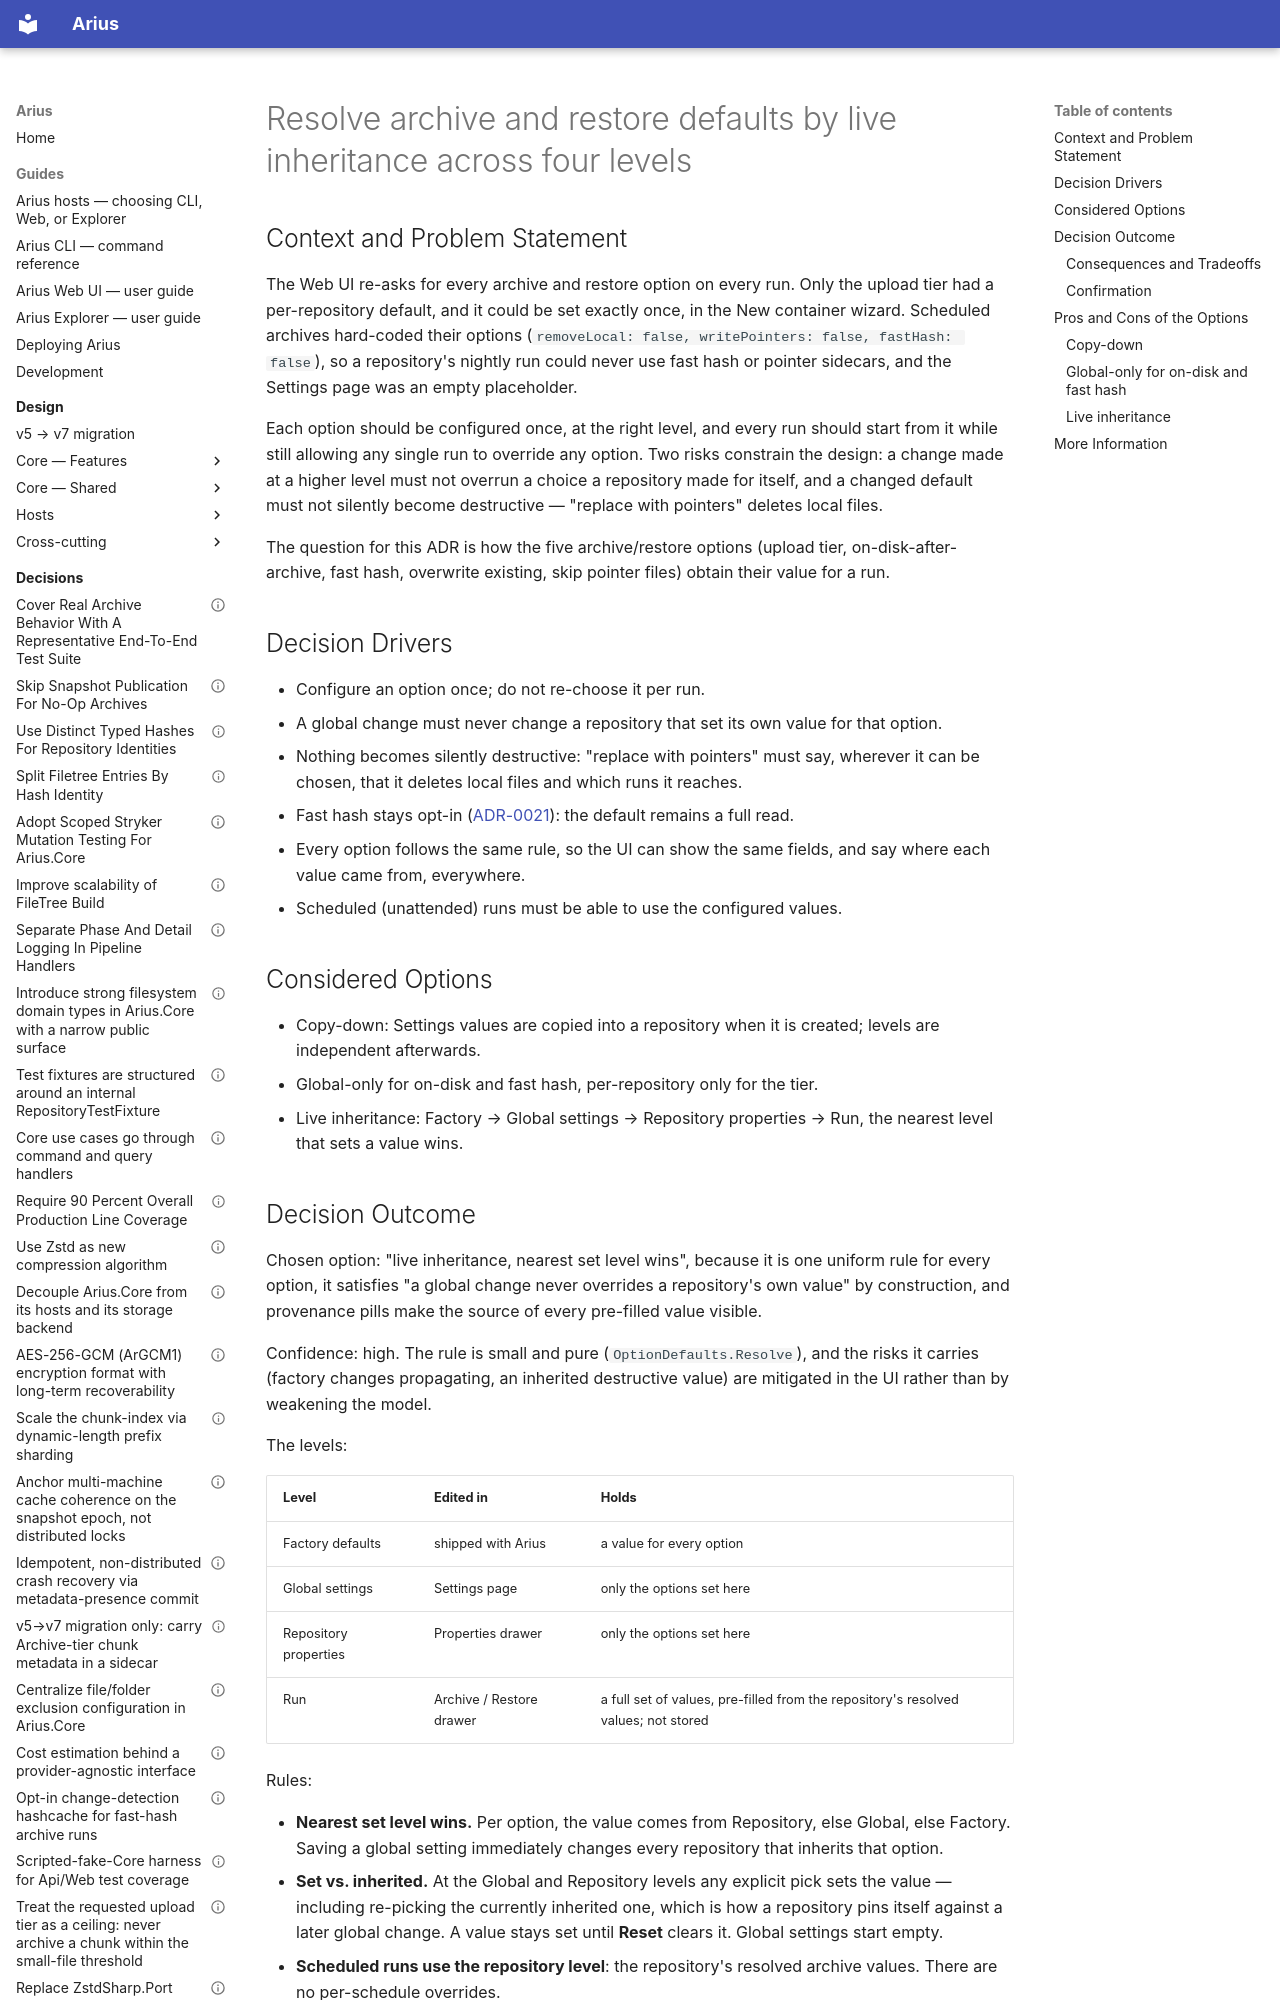

repository: woutervanranst/Arius7 · page: decisions/adr-0025-archive-restore-defaults-hierarchy/index.html · generator: mkdocs

---
status: accepted
date: 2026-11-14
decision-makers: Wouter Van Ranst
consulted: Claude (Anthropic)
informed: Arius agent team
confidence: high
---

# Resolve archive and restore defaults by live inheritance across four levels

## Context and Problem Statement

The Web UI re-asks for every archive and restore option on every run. Only the upload tier had a per-repository default, and it could be set exactly once, in the New container wizard. Scheduled archives hard-coded their options (`removeLocal: false, writePointers: false, fastHash: false`), so a repository's nightly run could never use fast hash or pointer sidecars, and the Settings page was an empty placeholder.

Each option should be configured once, at the right level, and every run should start from it while still allowing any single run to override any option. Two risks constrain the design: a change made at a higher level must not overrun a choice a repository made for itself, and a changed default must not silently become destructive — "replace with pointers" deletes local files.

The question for this ADR is how the five archive/restore options (upload tier, on-disk-after-archive, fast hash, overwrite existing, skip pointer files) obtain their value for a run.

## Decision Drivers

* Configure an option once; do not re-choose it per run.
* A global change must never change a repository that set its own value for that option.
* Nothing becomes silently destructive: "replace with pointers" must say, wherever it can be chosen, that it deletes local files and which runs it reaches.
* Fast hash stays opt-in ([ADR-0021](adr-0021-opt-in-change-detection-hashcache.md)): the default remains a full read.
* Every option follows the same rule, so the UI can show the same fields, and say where each value came from, everywhere.
* Scheduled (unattended) runs must be able to use the configured values.

## Considered Options

* Copy-down: Settings values are copied into a repository when it is created; levels are independent afterwards.
* Global-only for on-disk and fast hash, per-repository only for the tier.
* Live inheritance: Factory → Global settings → Repository properties → Run, the nearest level that sets a value wins.
